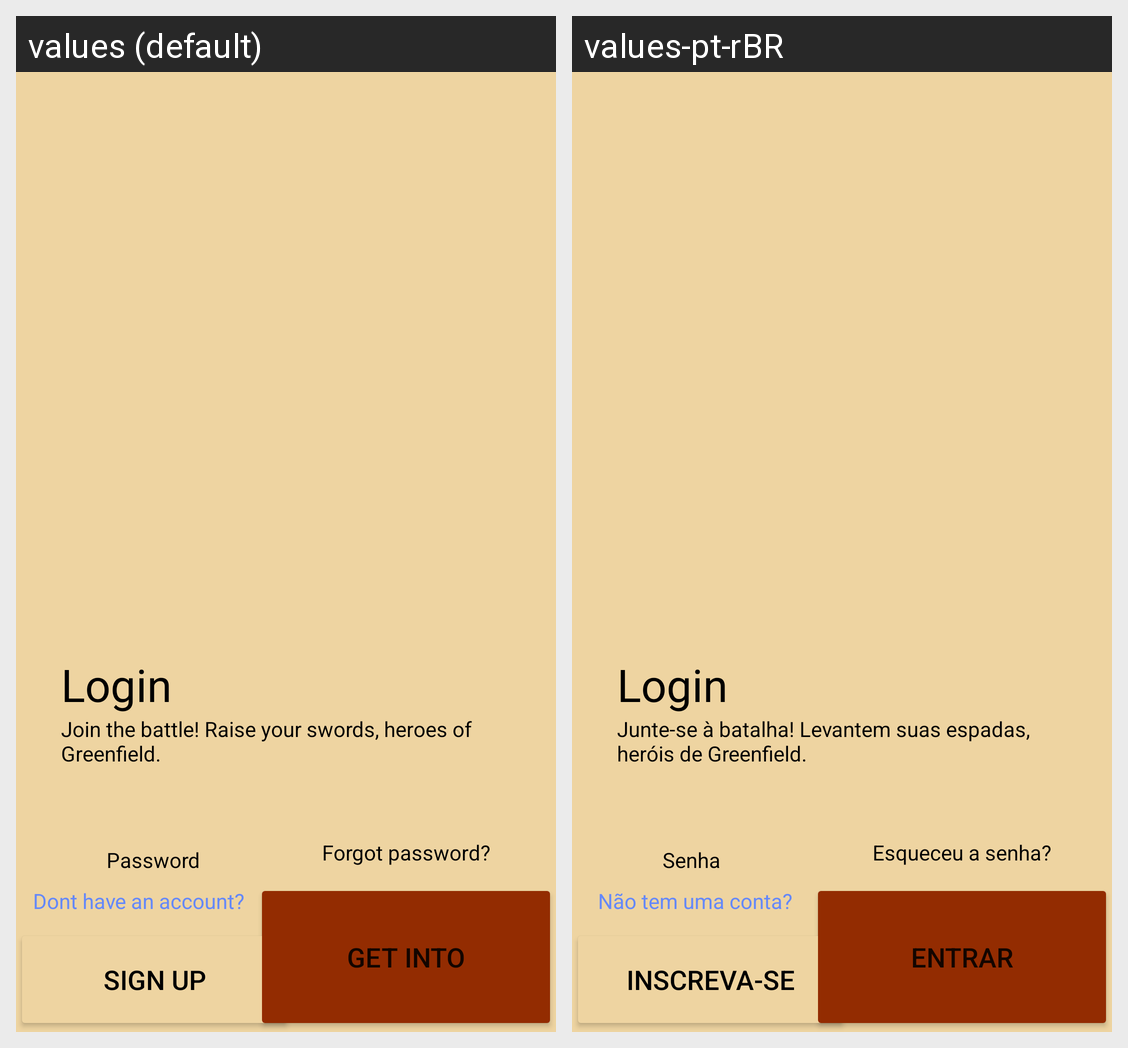

Here is an Android app screen in its default locale and in the app's own translations. Write out the translated-string differences for the strings that appear on this screen.
Android screen res/layout/activity_main.xml rendered under 2 locales, left to right: values (default), values-pt-rBR. Device: Nexus 5 (rendered at 1080×1920; each locale shown at half size, 540×960, under a caption strip naming it); theme Theme.Greenfield.
Strings drawn on this screen, with the default value and each locale's value (text and hints the layout hard-codes, and strings that could not be matched under every locale, appear in the picture but are not listed):

text_login
  values: Login
  values-pt-rBR: Login

text_home_screen
  values: Join the battle! Raise your swords, heroes of Greenfield.
  values-pt-rBR: Junte-se à batalha! Levantem suas espadas, heróis de Greenfield.

btn_sign_up
  values: Sign up
  values-pt-rBR: INSCREVA-SE

text_without_account
  values: Dont have an account?
  values-pt-rBR: Não tem uma conta?

btn_login
  values: Get into
  values-pt-rBR: ENTRAR

text_forgot_pass
  values: Forgot password?
  values-pt-rBR: Esqueceu a senha?

text_pass
  values: Password
  values-pt-rBR: Senha
